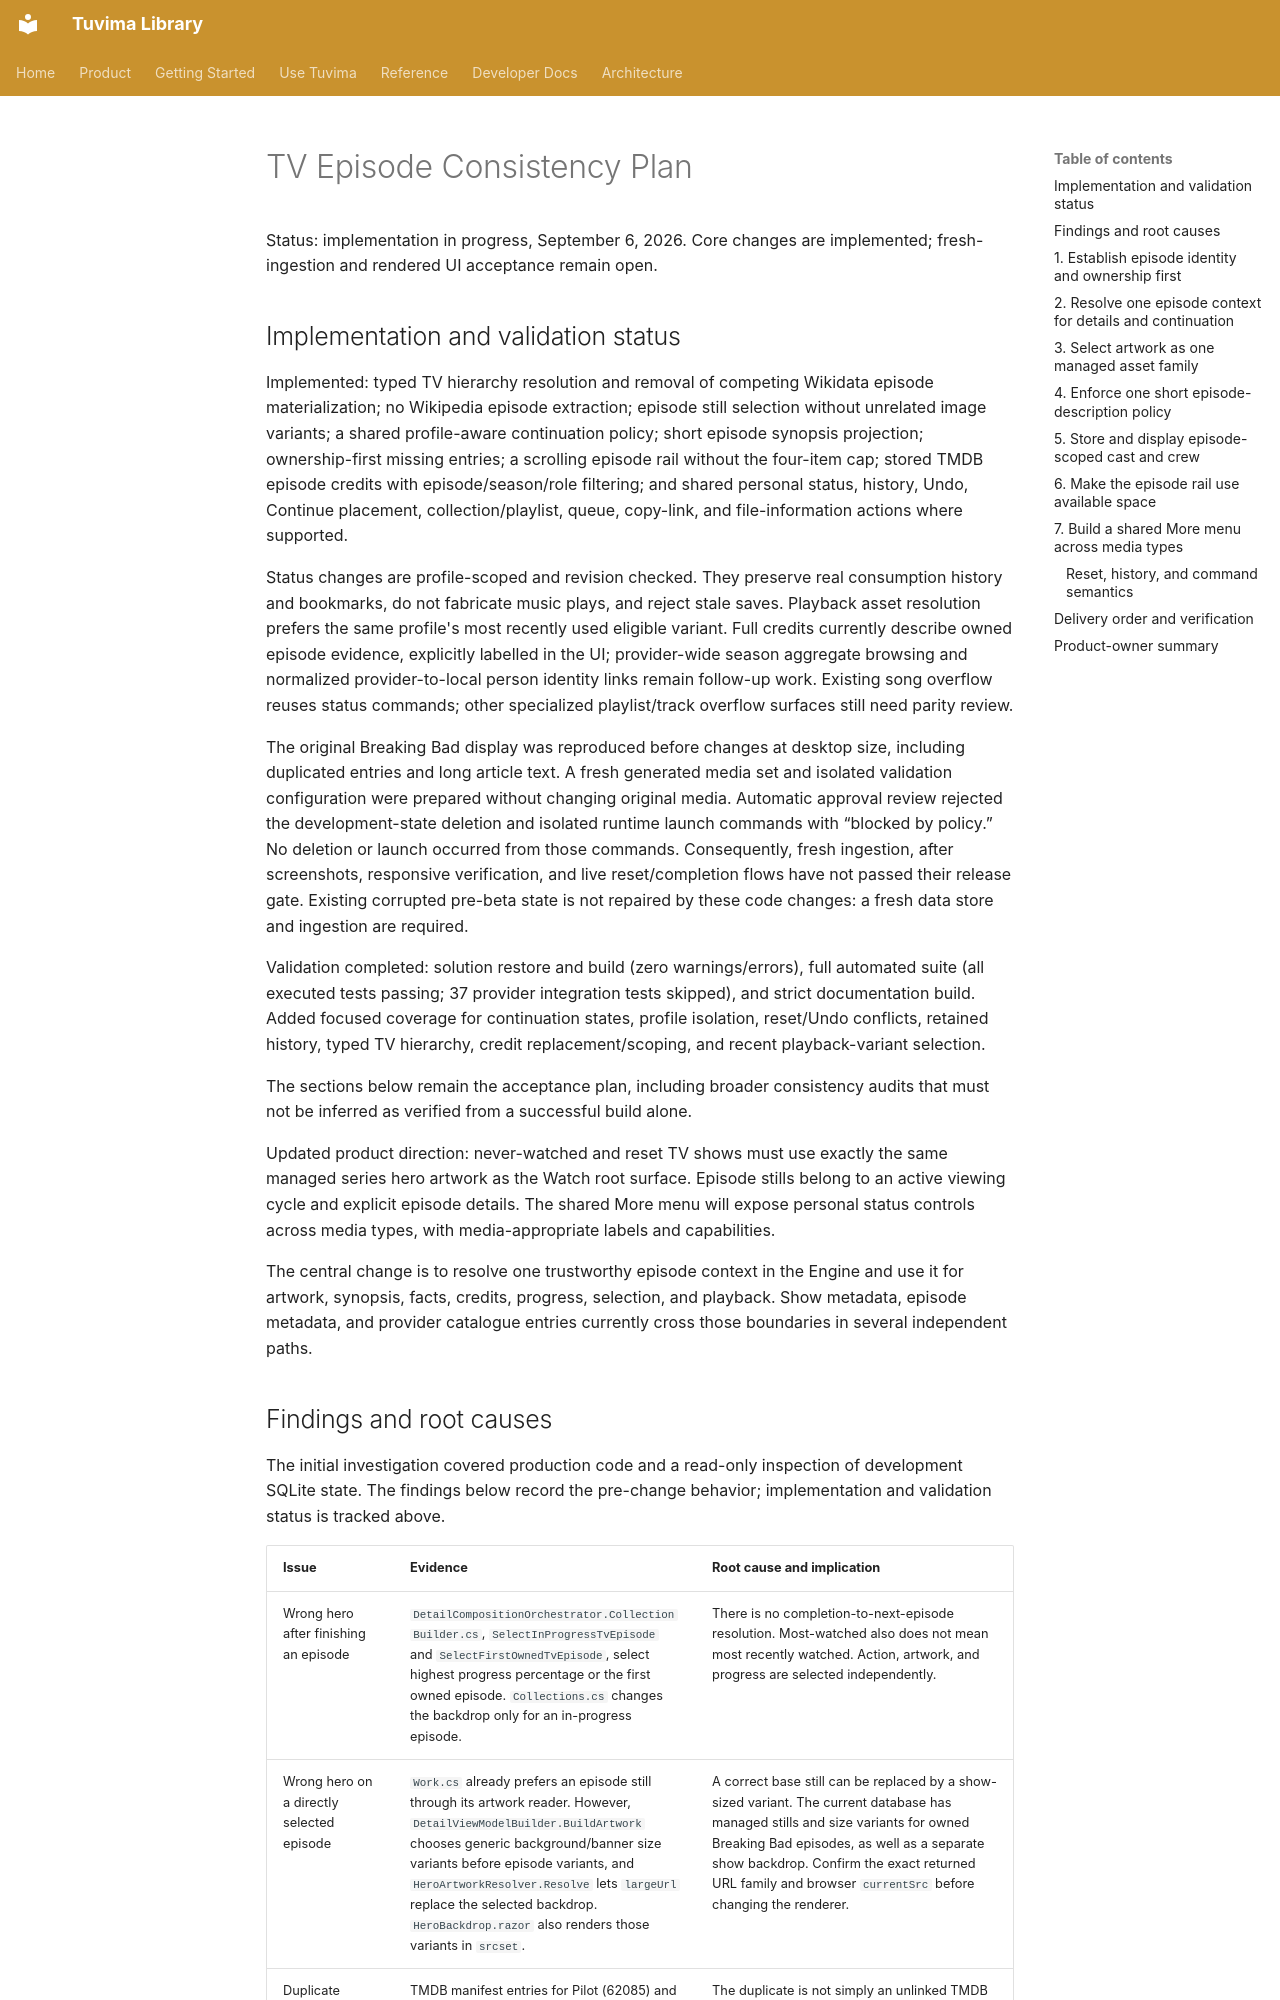

repository: Tuvima/tuvima_library · page: proposals/tv-episode-consistency-plan-2026-09-05/index.html · generator: mkdocs

---
title: "TV Episode Consistency Plan"
summary: "Correct TV episode identity, state-driven heroes, short descriptions, missing entries, scoped credits, and shared More actions across media."
audience: "developer"
category: "proposals"
product_area: "watch"
tags:
  - "tv"
  - "details"
  - "metadata"
---

# TV Episode Consistency Plan

Status: implementation in progress, September 6, 2026. Core changes are implemented; fresh-ingestion and rendered UI acceptance remain open.

## Implementation and validation status

Implemented: typed TV hierarchy resolution and removal of competing Wikidata episode materialization; no Wikipedia episode extraction; episode still selection without unrelated image variants; a shared profile-aware continuation policy; short episode synopsis projection; ownership-first missing entries; a scrolling episode rail without the four-item cap; stored TMDB episode credits with episode/season/role filtering; and shared personal status, history, Undo, Continue placement, collection/playlist, queue, copy-link, and file-information actions where supported.

Status changes are profile-scoped and revision checked. They preserve real consumption history and bookmarks, do not fabricate music plays, and reject stale saves. Playback asset resolution prefers the same profile's most recently used eligible variant. Full credits currently describe owned episode evidence, explicitly labelled in the UI; provider-wide season aggregate browsing and normalized provider-to-local person identity links remain follow-up work. Existing song overflow reuses status commands; other specialized playlist/track overflow surfaces still need parity review.

The original Breaking Bad display was reproduced before changes at desktop size, including duplicated entries and long article text. A fresh generated media set and isolated validation configuration were prepared without changing original media. Automatic approval review rejected the development-state deletion and isolated runtime launch commands with “blocked by policy.” No deletion or launch occurred from those commands. Consequently, fresh ingestion, after screenshots, responsive verification, and live reset/completion flows have not passed their release gate. Existing corrupted pre-beta state is not repaired by these code changes: a fresh data store and ingestion are required.

Validation completed: solution restore and build (zero warnings/errors), full automated suite (all executed tests passing; 37 provider integration tests skipped), and strict documentation build. Added focused coverage for continuation states, profile isolation, reset/Undo conflicts, retained history, typed TV hierarchy, credit replacement/scoping, and recent playback-variant selection.

The sections below remain the acceptance plan, including broader consistency audits that must not be inferred as verified from a successful build alone.

Updated product direction: never-watched and reset TV shows must use exactly the same managed series hero artwork as the Watch root surface. Episode stills belong to an active viewing cycle and explicit episode details. The shared More menu will expose personal status controls across media types, with media-appropriate labels and capabilities.

The central change is to resolve one trustworthy episode context in the Engine and use it for artwork, synopsis, facts, credits, progress, selection, and playback. Show metadata, episode metadata, and provider catalogue entries currently cross those boundaries in several independent paths.
